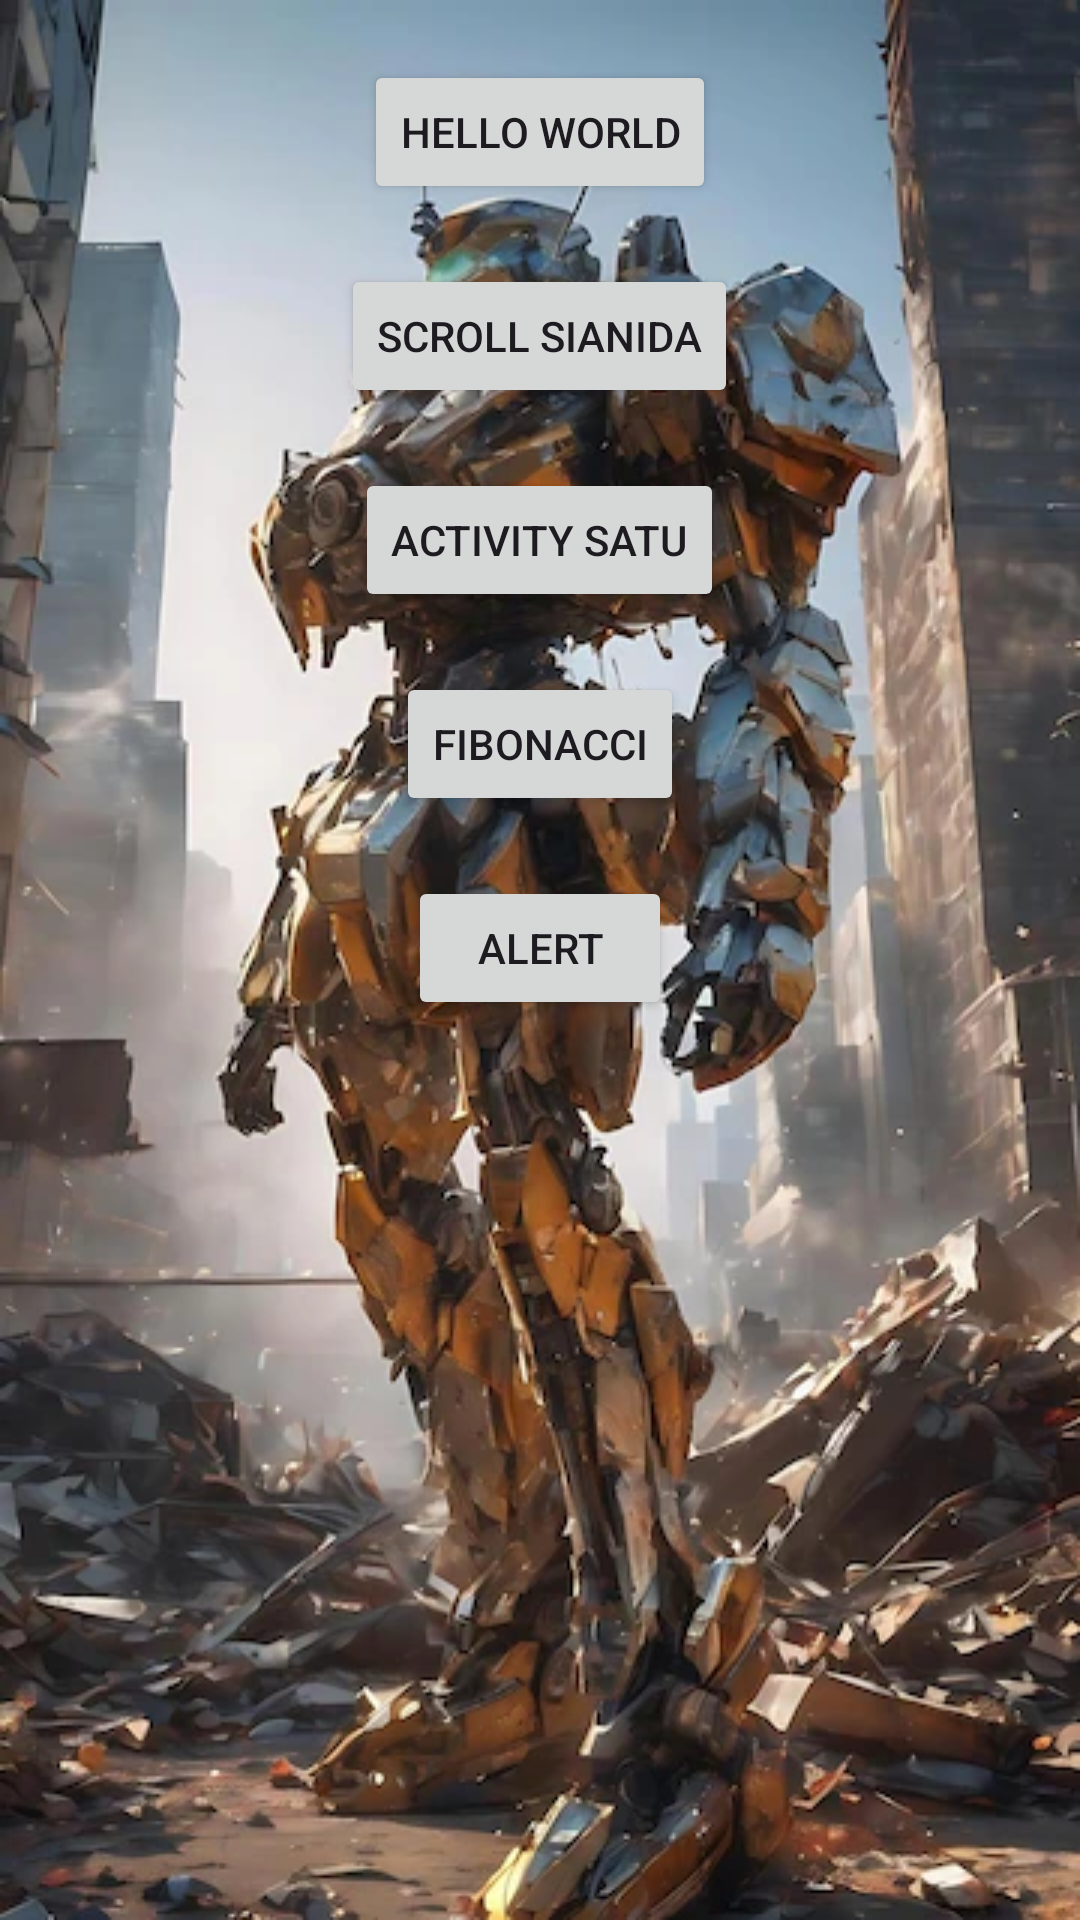

Write the Android layout XML for this screen, with the resource values it uses.
<!-- AndroidManifest.xml: application theme Theme.Test -->
<!-- res/layout/activity_tampilan.xml -->
<?xml version="1.0" encoding="utf-8"?>

<RelativeLayout xmlns:android="http://schemas.android.com/apk/res/android"
    xmlns:tools="http://schemas.android.com/tools"
    android:layout_width="match_parent"
    android:layout_height="match_parent"
    android:background="@drawable/robot"
    tools:context=".Fibonacci">

    <Button
        android:id="@+id/btnHelloWorld"
        android:layout_width="wrap_content"
        android:layout_height="wrap_content"
        android:text="@string/hello_world"
        android:layout_centerHorizontal="true"
        android:layout_marginTop="20dp"/>

    <Button
        android:id="@+id/btnScrollSianida"
        android:layout_width="wrap_content"
        android:layout_height="wrap_content"
        android:text="Scroll Sianida"
        android:layout_below="@id/btnHelloWorld"
        android:layout_centerHorizontal="true"
        android:layout_marginTop="20dp"
        tools:ignore="HardcodedText" />

    <Button
        android:id="@+id/btnActivitySatu"
        android:layout_width="wrap_content"
        android:layout_height="wrap_content"
        android:text="@string/activity_satu"
        android:layout_below="@id/btnScrollSianida"
        android:layout_centerHorizontal="true"
        android:layout_marginTop="20dp"/>

    <Button
        android:id="@+id/btnFibonacci"
        android:layout_width="wrap_content"
        android:layout_height="wrap_content"
        android:text="@string/fibonacci"
        android:layout_below="@id/btnActivitySatu"
        android:layout_centerHorizontal="true"
        android:layout_marginTop="20dp"/>

    <Button
        android:id="@+id/btnAlert"
        android:layout_width="wrap_content"
        android:layout_height="wrap_content"
        android:text="@string/alert"
        android:layout_below="@id/btnFibonacci"
        android:layout_centerHorizontal="true"
        android:layout_marginTop="20dp"/>

</RelativeLayout>
<!-- resources referenced by this layout -->
<resources>
  <!-- drawable robot: png bitmap (drawable, 447566 bytes) -->
  <string name="activity_satu">Activity Satu</string>
  <string name="alert">Alert</string>
  <string name="fibonacci">Fibonacci</string>
  <string name="hello_world">Hello World</string>
  <style name="Theme.Test" parent="Base.Theme.Test" />
  <style name="Base.Theme.Test" parent="Theme.Material3.DayNight.NoActionBar">
          
          
      </style>
</resources>
